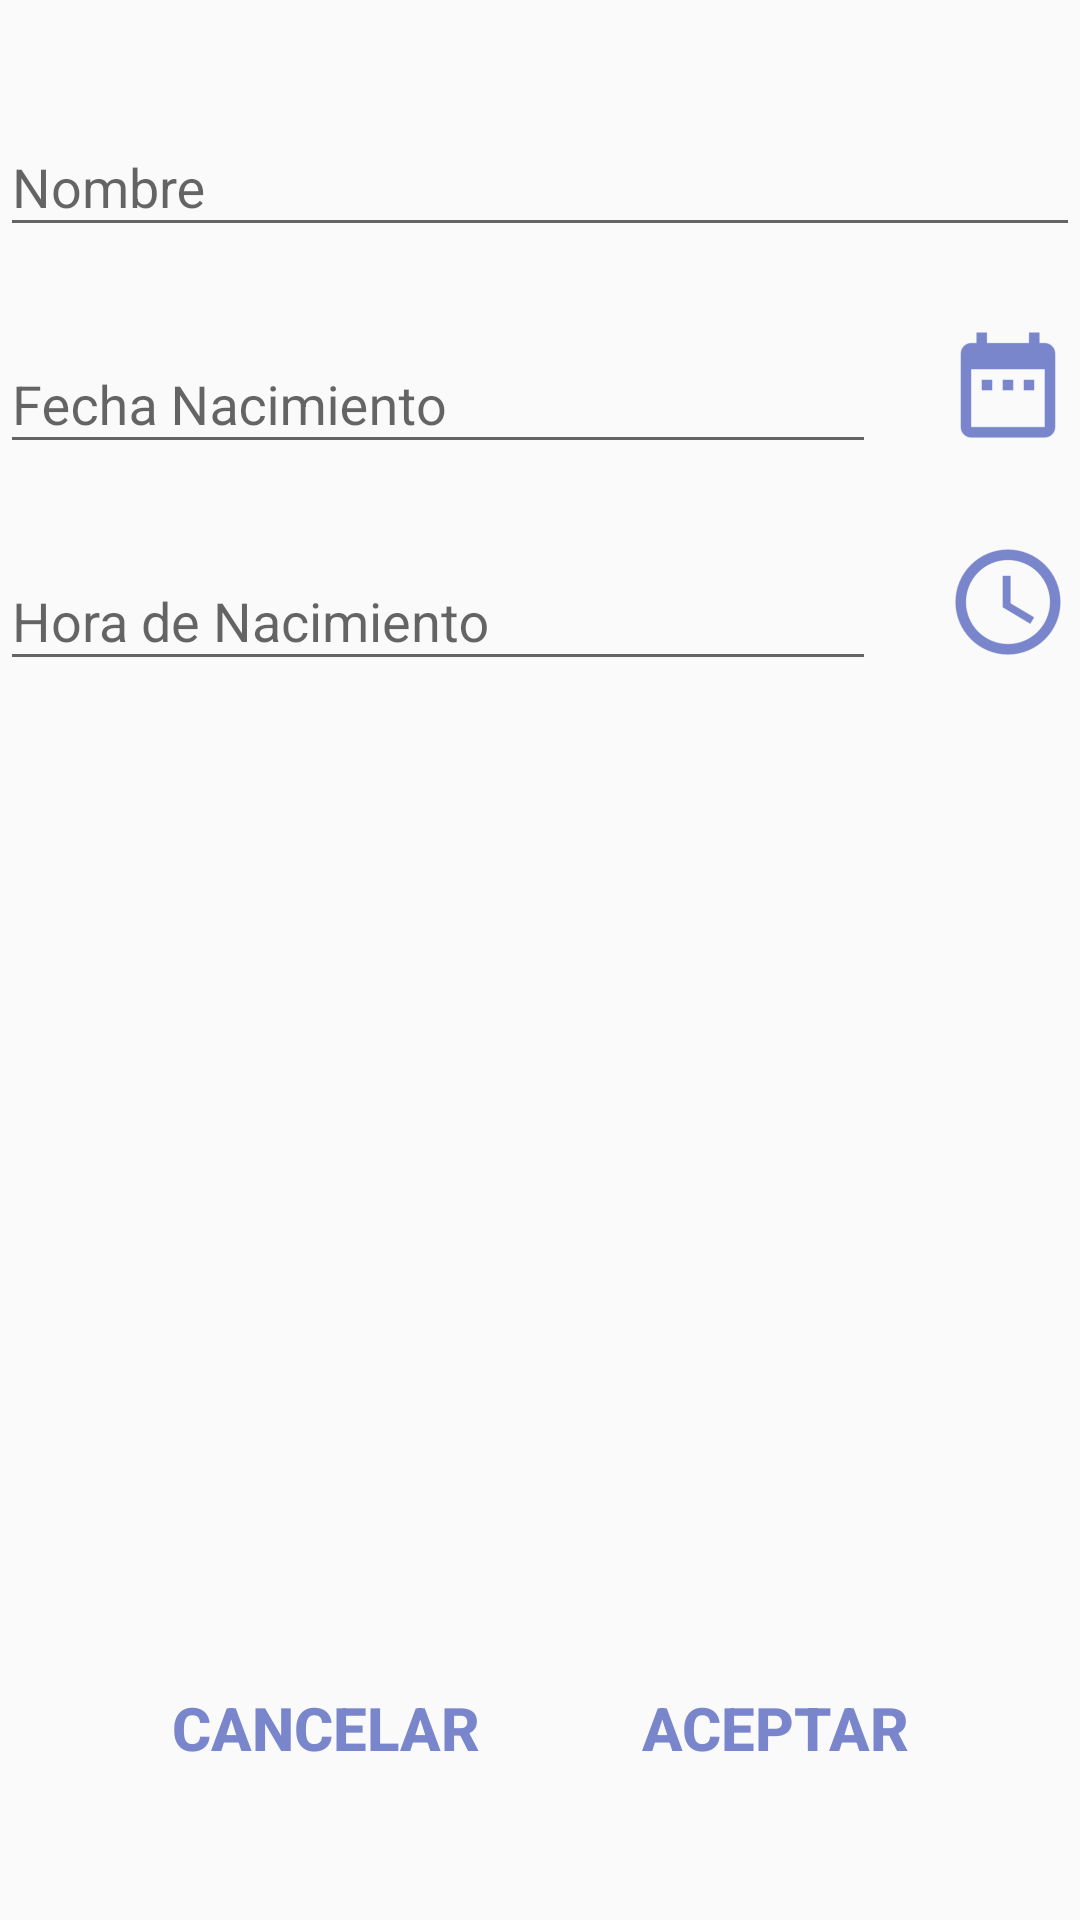

The Android layout XML behind this screen, and the referenced resources:
<!-- AndroidManifest.xml: application theme AppTheme -->
<!-- res/layout/fragment_add.xml -->
<RelativeLayout
    xmlns:android="http://schemas.android.com/apk/res/android"
    xmlns:tools="http://schemas.android.com/tools"
    android:layout_width="match_parent"
    android:layout_height="match_parent"
    tools:context="com.misapps.oscarruiz.managingusers.fragments.AddFragment"
    android:layout_margin="20dp">

    <android.support.design.widget.TextInputLayout
        android:layout_width="match_parent"
        android:layout_height="wrap_content"
        android:id="@+id/name"
        android:layout_marginTop="30dp">
        <EditText
            android:layout_width="match_parent"
            android:layout_height="wrap_content"
            android:id="@+id/name_edit_text"
            android:hint="@string/name"
            android:maxLines="1"
            android:inputType="text"/>
    </android.support.design.widget.TextInputLayout>

    <LinearLayout
        android:id="@+id/date_layout"
        android:layout_width="match_parent"
        android:layout_height="wrap_content"
        android:layout_below="@id/name"
        android:layout_marginTop="20dp"
        android:weightSum="100">
        <android.support.design.widget.TextInputLayout
            android:layout_width="0dp"
            android:layout_height="wrap_content"
            android:id="@+id/birthdate"
            android:maxLines="1"
            android:inputType="date"
            android:layout_weight="100">
            <EditText
                android:layout_width="match_parent"
                android:layout_height="wrap_content"
                android:id="@+id/birthdate_edit_text"
                android:hint="@string/birthdate"/>
        </android.support.design.widget.TextInputLayout>
        <ImageButton
            android:layout_width="wrap_content"
            android:layout_height="wrap_content"
            android:id="@+id/select_date_button"
            android:background="@mipmap/select_date_icon"
            android:layout_gravity="center_vertical"
            android:layout_marginStart="20dp"/>
    </LinearLayout>


    <LinearLayout
        android:layout_width="match_parent"
        android:layout_height="wrap_content"
        android:layout_below="@id/date_layout"
        android:layout_weight="100"
        android:layout_marginTop="20dp">

        <android.support.design.widget.TextInputLayout
            android:layout_width="0dp"
            android:layout_height="wrap_content"
            android:id="@+id/birth_time"
            android:layout_weight="100">
            <EditText
                android:layout_width="match_parent"
                android:layout_height="wrap_content"
                android:id="@+id/birth_time_edit_text"
                android:maxLines="1"
                android:inputType="datetime"
                android:hint="@string/birthtime"/>
        </android.support.design.widget.TextInputLayout>

        <ImageButton
            android:layout_width="wrap_content"
            android:layout_height="wrap_content"
            android:id="@+id/select_time_button"
            android:background="@mipmap/select_time_icon"
            android:layout_gravity="center_vertical"
            android:layout_marginStart="20dp"/>
    </LinearLayout>


    <LinearLayout
        android:layout_width="match_parent"
        android:layout_height="wrap_content"
        android:orientation="horizontal"
        android:layout_alignParentBottom="true"
        android:gravity="center_horizontal">

        <Button
            android:id="@+id/cancel_button"
            style="@style/detailButton"
            android:layout_width="wrap_content"
            android:layout_height="wrap_content"
            android:text="@string/cancel" />

        <Button
            android:layout_width="wrap_content"
            android:layout_height="wrap_content"
            android:id="@+id/accept_button"
            android:text="@string/accept"
            android:layout_marginStart="30dp"
            style="@style/detailButton"/>
    </LinearLayout>
</RelativeLayout>
<!-- resources referenced by this layout -->
<resources>
  <!-- mipmap select_date_icon: png bitmap (mipmap-hdpi, 502 bytes) -->
  <!-- mipmap select_time_icon: png bitmap (mipmap-hdpi, 1523 bytes) -->
  <string name="accept">Aceptar</string>
  <string name="birthdate">Fecha Nacimiento</string>
  <string name="birthtime">Hora de Nacimiento</string>
  <string name="cancel">Cancelar</string>
  <string name="name">Nombre</string>
  <style name="detailButton" parent="Base.Widget.AppCompat.Button.Borderless">
          <item name="android:textColor">@color/colorAccent</item>
          <item name="android:textStyle">bold</item>
          <item name="android:textSize">20sp</item>
          <item name="android:layout_marginBottom">40dp</item>
          <item name="android:layout_alignParentBottom">true</item>
          <item name="android:layout_centerHorizontal">true</item>
      </style>
  <style name="AppTheme" parent="Theme.AppCompat.Light.DarkActionBar">
          
          <item name="colorPrimary">@color/colorPrimary</item>
          <item name="colorPrimaryDark">@color/colorPrimaryDark</item>
          <item name="colorAccent">@color/colorAccent</item>
      </style>
  <color name="colorAccent">#7986cb</color>
  <color name="colorPrimary">#d32f2f</color>
  <color name="colorPrimaryDark">#9a0007</color>
</resources>
